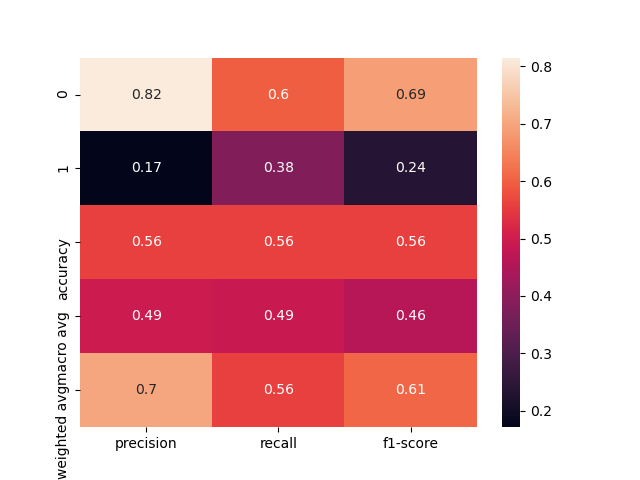

Source data for this figure (header and first rows):
, precision, recall, f1-score, support
0, 0.8152, 0.5972, 0.6894, 288.0
1, 0.1714, 0.381, 0.2365, 63.0
accuracy, 0.5584, 0.5584, 0.5584, 0.5584
macro avg, 0.4933, 0.4891, 0.4629, 351.0
weighted avg, 0.6996, 0.5584, 0.6081, 351.0
